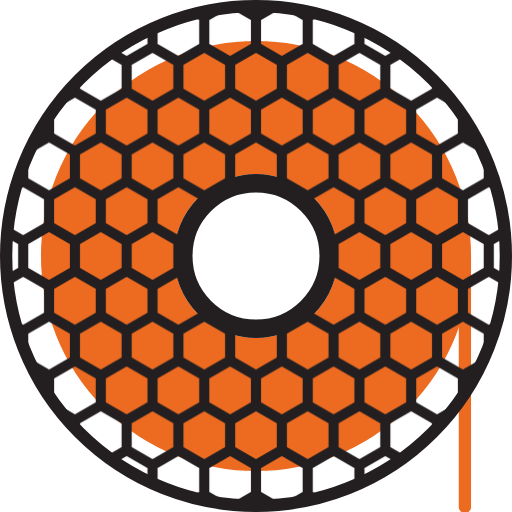
t = 0.00 s
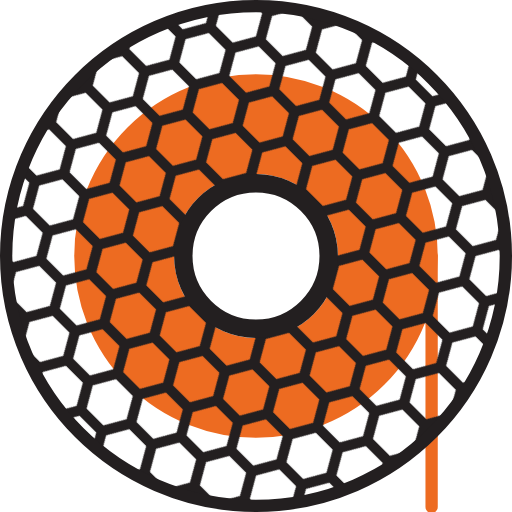
t = 0.75 s
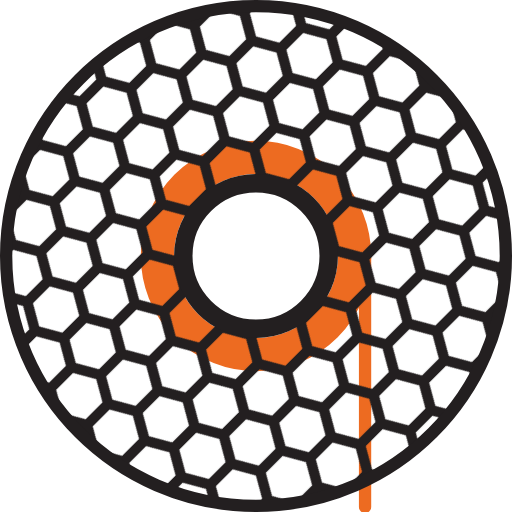
t = 2.25 s
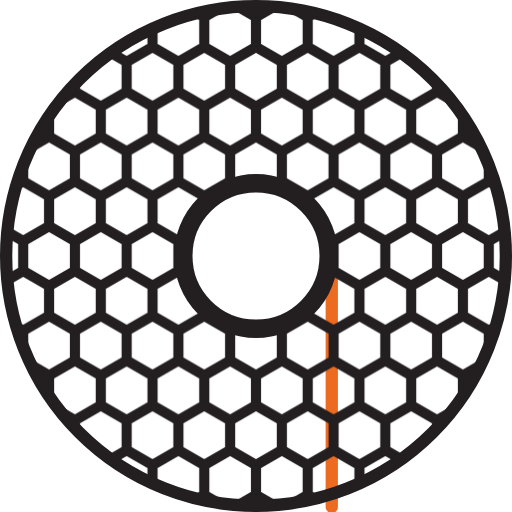
t = 3.00 s
t = 3.75 s: frame unchanged from t = 2.25 s, image omitted
t = 5.25 s: frame unchanged from t = 0.75 s, image omitted

The animated SVG that drew these frames (rendered in a browser with its animation timeline set to each time). Animation: 5 SMIL elements (animate=4,animateTransform=1); one cycle of 6.00 s, repeats indefinitely.

<svg
  viewBox="-250 -250 500 500" xmlns="http://www.w3.org/2000/svg">
  <style type="text/css">
    .filament {
      stroke: #ED6B21;
    }
    .spool {
      stroke: #231F20;
      fill: none;
    }

    .filament line {
      stroke-linecap: round;
    }
  </style>
  <defs>
    <pattern id="hexagon" class="spool" viewBox="-0.866025 -1.5 1.73205 3" width="57.735" height="100"
      patternUnits="userSpaceOnUse"
      patternTransform="scale(0.875)"
    >
      <polygon points="0,1 0.866025,0.5 0.866025,-0.5 0,-1 -0.866025,-0.5 -0.866025,0.5" fill="none" stroke-width="0.34"  />
      <line x1="0" y1="1" x2="0" y2="1.5" stroke-width="0.34"></line>
      <line x1="0" y1="-1" x2="0" y2="-1.5" stroke-width="0.34"></line>
    </pattern>
  </defs>
  <g class="filament">
    <!-- filled range is from radius 80 to 210 -->
    <circle r="145" fill="none" stroke-width="130">
      <animate attributeName="r" values="145;80;145" dur="6s" repeatCount="indefinite"/>
      <animate attributeName="stroke-width" values="130;0;130" dur="6s" repeatCount="indefinite" />
    </circle>
    <line x1="204" y1="0" x2="204" y2="245" stroke-width="12">
      <animate attributeName="x1" values="204;74;204" dur="6s" repeatCount="indefinite"/>
      <animate attributeName="x2" values="204;74;204" dur="6s" repeatCount="indefinite"/>
    </line>
  </g>
  <g class="spool">
    <circle r="157" fill="none" stroke-width="171" stroke="url(#hexagon)" />
    <circle r="244" stroke-width="12" />
    <circle r="71" stroke-width="18" />
    <animateTransform
      attributeName="transform" type="rotate"
      values="0;540;0"
      begin="0s"
      dur="6s"
      fill="freeze"
      repeatCount="indefinite"
    />
  </g>
</svg>
